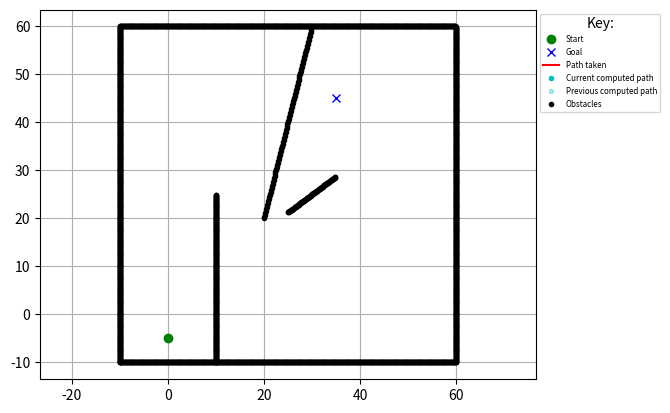

The matplotlib source for this figure: (Note: this script raises an exception after producing the figure.)
"""
D* Lite grid planning
[redacted]
Link to papers:
D* Lite (Link: http://idm-lab.org/bib/abstracts/papers/aaai02b.pd)
Improved Fast Replanning for Robot Navigation in Unknown Terrain
(Link: http://www.cs.cmu.edu/~maxim/files/dlite_icra02.pdf)
Implemented maintaining similarity with the pseudocode for understanding.
Code can be significantly optimized by using a priority queue for U, etc.
Avoiding additional imports based on repository philosophy.
"""
import math
import matplotlib.pyplot as plt
import random
import numpy as np

show_animation = True
pause_time = 0.001
p_create_random_obstacle = 0


class Node:
    def __init__(self, x: int = 0, y: int = 0, cost: float = 0.0):
        self.x = x
        self.y = y
        self.cost = cost


def add_coordinates(node1: Node, node2: Node):
    new_node = Node()
    new_node.x = node1.x + node2.x
    new_node.y = node1.y + node2.y
    new_node.cost = node1.cost + node2.cost
    return new_node


def compare_coordinates(node1: Node, node2: Node):
    return node1.x == node2.x and node1.y == node2.y


class DStarLite:

    # Please adjust the heuristic function (h) if you change the list of
    # possible motions
    motions = [
        Node(1, 0, 1),
        Node(0, 1, 1),
        Node(-1, 0, 1),
        Node(0, -1, 1),
        Node(1, 1, math.sqrt(2)),
        Node(1, -1, math.sqrt(2)),
        Node(-1, 1, math.sqrt(2)),
        Node(-1, -1, math.sqrt(2))
    ]

    def __init__(self, ox: list, oy: list):
        # Ensure that within the algorithm implementation all node coordinates
        # are indices in the grid and extend
        # from 0 to abs(<axis>_max - <axis>_min)
        self.x_min_world = int(min(ox))
        self.y_min_world = int(min(oy))
        self.x_max = int(abs(max(ox) - self.x_min_world))
        self.y_max = int(abs(max(oy) - self.y_min_world))
        self.obstacles = [Node(x - self.x_min_world, y - self.y_min_world)
                          for x, y in zip(ox, oy)]
        self.start = Node(0, 0)
        self.goal = Node(0, 0)
        self.U = list()  # type: ignore
        self.km = 0.0
        self.kold = 0.0
        self.rhs = list()  # type: ignore
        self.g = list()  # type: ignore
        self.detected_obstacles = list()  # type: ignore
        if show_animation:
            self.detected_obstacles_for_plotting_x = list()  # type: ignore
            self.detected_obstacles_for_plotting_y = list()  # type: ignore

    def create_grid(self, val: float):
        grid = list()
        for _ in range(0, self.x_max):
            grid_row = list()
            for _ in range(0, self.y_max):
                grid_row.append(val)
            grid.append(grid_row)
        return grid

    def is_obstacle(self, node: Node):
        return any([compare_coordinates(node, obstacle)
                    for obstacle in self.obstacles]) or \
               any([compare_coordinates(node, obstacle)
                    for obstacle in self.detected_obstacles])

    def c(self, node1: Node, node2: Node):
        if self.is_obstacle(node2):
            # Attempting to move from or to an obstacle
            return math.inf
        new_node = Node(node1.x-node2.x, node1.y-node2.y)
        detected_motion = list(filter(lambda motion:
                                      compare_coordinates(motion, new_node),
                                      self.motions))
        return detected_motion[0].cost

    def h(self, s: Node):
        # Cannot use the 2nd euclidean norm as this might sometimes generate
        # heuristics that overestimate the cost, making them inadmissible,
        # due to rounding errors etc (when combined with calculate_key)
        # To be admissible heuristic should
        # never overestimate the cost of a move
        # hence not using the line below
        # return math.hypot(self.start.x - s.x, self.start.y - s.y)

        # Below is the same as 1; modify if you modify the cost of each move in
        # motion
        # return max(abs(self.start.x - s.x), abs(self.start.y - s.y))
        return 1

    def calculate_key(self, s: Node):
        return (min(self.g[s.x][s.y], self.rhs[s.x][s.y]) + self.h(s)
                + self.km, min(self.g[s.x][s.y], self.rhs[s.x][s.y]))

    def is_valid(self, node: Node):
        if 0 <= node.x < self.x_max and 0 <= node.y < self.y_max:
            return True
        return False

    def get_neighbours(self, u: Node):
        return [add_coordinates(u, motion) for motion in self.motions
                if self.is_valid(add_coordinates(u, motion))]

    def pred(self, u: Node):
        # Grid, so each vertex is connected to the ones around it
        return self.get_neighbours(u)

    def succ(self, u: Node):
        # Grid, so each vertex is connected to the ones around it
        return self.get_neighbours(u)

    def initialize(self, start: Node, goal: Node):
        self.start.x = start.x - self.x_min_world
        self.start.y = start.y - self.y_min_world
        self.goal.x = goal.x - self.x_min_world
        self.goal.y = goal.y - self.y_min_world
        self.U = list()  # Would normally be a priority queue
        self.km = 0.0
        self.rhs = self.create_grid(math.inf)
        self.g = self.create_grid(math.inf)
        self.rhs[self.goal.x][self.goal.y] = 0
        self.U.append((self.goal, self.calculate_key(self.goal)))
        self.detected_obstacles = list()

    def update_vertex(self, u: Node):
        if not compare_coordinates(u, self.goal):
            self.rhs[u.x][u.y] = min([self.c(u, sprime) +
                                      self.g[sprime.x][sprime.y]
                                      for sprime in self.succ(u)])
        if any([compare_coordinates(u, node) for node, key in self.U]):
            self.U = [(node, key) for node, key in self.U
                      if not compare_coordinates(node, u)]
            self.U.sort(key=lambda x: x[1])
        if self.g[u.x][u.y] != self.rhs[u.x][u.y]:
            self.U.append((u, self.calculate_key(u)))
            self.U.sort(key=lambda x: x[1])

    def compare_keys(self, key_pair1: tuple[float, float],
                     key_pair2: tuple[float, float]):
        return key_pair1[0] < key_pair2[0] or \
               (key_pair1[0] == key_pair2[0] and key_pair1[1] < key_pair2[1])

    def compute_shortest_path(self):
        self.U.sort(key=lambda x: x[1])
        while (len(self.U) > 0 and
               self.compare_keys(self.U[0][1],
                                 self.calculate_key(self.start))) or \
                self.rhs[self.start.x][self.start.y] != \
                self.g[self.start.x][self.start.y]:
            self.kold = self.U[0][1]
            u = self.U[0][0]
            self.U.pop(0)
            if self.compare_keys(self.kold, self.calculate_key(u)):
                self.U.append((u, self.calculate_key(u)))
                self.U.sort(key=lambda x: x[1])
            elif self.g[u.x][u.y] > self.rhs[u.x][u.y]:
                self.g[u.x][u.y] = self.rhs[u.x][u.y]
                for s in self.pred(u):
                    self.update_vertex(s)
            else:
                self.g[u.x][u.y] = math.inf
                for s in self.pred(u) + [u]:
                    self.update_vertex(s)
            self.U.sort(key=lambda x: x[1])

    def detect_changes(self):
        changed_vertices = list()
        if len(self.spoofed_obstacles) > 0:
            for spoofed_obstacle in self.spoofed_obstacles[0]:
                if compare_coordinates(spoofed_obstacle, self.start) or \
                   compare_coordinates(spoofed_obstacle, self.goal):
                    continue
                changed_vertices.append(spoofed_obstacle)
                self.detected_obstacles.append(spoofed_obstacle)
                if show_animation:
                    self.detected_obstacles_for_plotting_x.append(
                        spoofed_obstacle.x + self.x_min_world)
                    self.detected_obstacles_for_plotting_y.append(
                        spoofed_obstacle.y + self.y_min_world)
                    plt.plot(self.detected_obstacles_for_plotting_x,
                             self.detected_obstacles_for_plotting_y, ".k")
                    plt.pause(pause_time)
            self.spoofed_obstacles.pop(0)

        # Allows random generation of obstacles
        random.seed()
        if random.random() > 1 - p_create_random_obstacle:
            x = random.randint(0, self.x_max)
            y = random.randint(0, self.y_max)
            new_obs = Node(x, y)
            if compare_coordinates(new_obs, self.start) or \
               compare_coordinates(new_obs, self.goal):
                return changed_vertices
            changed_vertices.append(Node(x, y))
            self.detected_obstacles.append(Node(x, y))
            if show_animation:
                self.detected_obstacles_for_plotting_x.append(x +
                                                              self.x_min_world)
                self.detected_obstacles_for_plotting_y.append(y +
                                                              self.y_min_world)
                plt.plot(self.detected_obstacles_for_plotting_x,
                         self.detected_obstacles_for_plotting_y, ".k")
                plt.pause(pause_time)
        return changed_vertices

    def compute_current_path(self):
        path = list()
        current_point = Node(self.start.x, self.start.y)
        while not compare_coordinates(current_point, self.goal):
            path.append(current_point)
            current_point = min(self.succ(current_point),
                                key=lambda sprime:
                                self.c(current_point, sprime) +
                                self.g[sprime.x][sprime.y])
        path.append(self.goal)
        return path

    def compare_paths(self, path1: list, path2: list):
        if len(path1) != len(path2):
            return False
        for node1, node2 in zip(path1, path2):
            if not compare_coordinates(node1, node2):
                return False
        return True

    def display_path(self, path: list, colour: str, alpha: float = 1.0):
        px = [(node.x + self.x_min_world) for node in path]
        py = [(node.y + self.y_min_world) for node in path]
        drawing = plt.plot(px, py, colour, alpha=alpha)
        plt.pause(pause_time)
        return drawing

    def main(self, start: Node, goal: Node,
             spoofed_ox: list, spoofed_oy: list):
        self.spoofed_obstacles = [[Node(x - self.x_min_world,
                                        y - self.y_min_world)
                                   for x, y in zip(rowx, rowy)]
                                  for rowx, rowy in zip(spoofed_ox, spoofed_oy)
                                  ]
        pathx = []
        pathy = []
        self.initialize(start, goal)
        last = self.start
        self.compute_shortest_path()
        pathx.append(self.start.x + self.x_min_world)
        pathy.append(self.start.y + self.y_min_world)

        if show_animation:
            current_path = self.compute_current_path()
            previous_path = current_path.copy()
            previous_path_image = self.display_path(previous_path, ".c",
                                                    alpha=0.3)
            current_path_image = self.display_path(current_path, ".c")

        while not compare_coordinates(self.goal, self.start):
            if self.g[self.start.x][self.start.y] == math.inf:
                print("No path possible")
                return False, pathx, pathy
            self.start = min(self.succ(self.start),
                             key=lambda sprime:
                             self.c(self.start, sprime) +
                             self.g[sprime.x][sprime.y])
            pathx.append(self.start.x + self.x_min_world)
            pathy.append(self.start.y + self.y_min_world)
            if show_animation:
                current_path.pop(0)
                plt.plot(pathx, pathy, "-r")
                plt.pause(pause_time)
            changed_vertices = self.detect_changes()
            if len(changed_vertices) != 0:
                print("New obstacle detected")
                self.km += self.h(last)
                last = self.start
                for u in changed_vertices:
                    if compare_coordinates(u, self.start):
                        continue
                    self.rhs[u.x][u.y] = math.inf
                    self.g[u.x][u.y] = math.inf
                    self.update_vertex(u)
                self.compute_shortest_path()

                if show_animation:
                    new_path = self.compute_current_path()
                    if not self.compare_paths(current_path, new_path):
                        current_path_image[0].remove()
                        previous_path_image[0].remove()
                        previous_path = current_path.copy()
                        current_path = new_path.copy()
                        previous_path_image = self.display_path(previous_path,
                                                                ".c",
                                                                alpha=0.3)
                        current_path_image = self.display_path(current_path,
                                                               ".c")
                        plt.pause(pause_time)
        print("Path found")
        return True, pathx, pathy


def main():

    # start and goal position
    sx = 0.0  # [m]
    sy = -5.0  # [m]
    gx = 35.0  # [m]
    gy = 45.0  # [m]

    # set obstacle positions
    ox, oy = [], []
    for i in np.arange(-10, 60, 0.1): # draw the button border 
        ox.append(i)
        oy.append(-10.0)
    for i in np.arange(-10, 60, 0.1): # draw the right border
        ox.append(60.0)
        oy.append(i)
    for i in np.arange(-10, 60, 0.1): # draw the top border
        ox.append(i)
        oy.append(60.0)
    for i in np.arange(-10, 60, 0.1): # draw the left border
        ox.append(-10.0)
        oy.append(i)

    for i in np.arange(-10, 25, 0.1): # draw the free border
        ox.append(10.0)
        oy.append(i)

    for i in np.arange(20, 30, 0.1):
        ox.append(i)
        oy.append(4 * i - 60)

    for i in np.arange(25, 35, 0.1):
        ox.append(i)
        oy.append(3/4*i + 2.5)

    if show_animation:
        plt.plot(ox, oy, ".k")
        plt.plot(sx, sy, "og")
        plt.plot(gx, gy, "xb")
        plt.grid(True)
        plt.axis("equal")
        label_column = ['Start', 'Goal', 'Path taken',
                        'Current computed path', 'Previous computed path',
                        'Obstacles']
        columns = [plt.plot([], [], symbol, color=colour, alpha=alpha)[0]
                   for symbol, colour, alpha in [['o', 'g', 1],
                                                 ['x', 'b', 1],
                                                 ['-', 'r', 1],
                                                 ['.', 'c', 1],
                                                 ['.', 'c', 0.3],
                                                 ['.', 'k', 1]]]
        plt.legend(columns, label_column, bbox_to_anchor=(1, 1), title="Key:",
                   fontsize="xx-small")
        plt.plot()
        plt.pause(pause_time)

    # Obstacles discovered at time = row
    # time = 1, obstacles discovered at (0, 2), (9, 2), (4, 0)
    # time = 2, obstacles discovered at (0, 1), (7, 7)
    # ...
    # when the spoofed obstacles are:
    # spoofed_ox = [[0, 9, 4], [0, 7], [], [], [], [], [], [5]]
    # spoofed_oy = [[2, 2, 0], [1, 7], [], [], [], [], [], [4]]

    # Reroute
    # spoofed_ox = [[], [], [], [], [], [], [], [40 for _ in range(10, 21)]]
    # spoofed_oy = [[], [], [], [], [], [], [], [i for i in range(10, 21)]]

    # Obstacles that demostrate large rerouting
    spoofed_ox = [[], [], [],
                  [i for i in range(0, 21)] + [0 for _ in range(0, 20)]]
    spoofed_oy = [[], [], [],
                  [20 for _ in range(0, 21)] + [i for i in range(0, 20)]]

    dstarlite = DStarLite(ox, oy)
    dstarlite.main(Node(x=sx, y=sy), Node(x=gx, y=gy),
                   spoofed_ox=spoofed_ox, spoofed_oy=spoofed_oy)


if __name__ == "__main__":
    main()